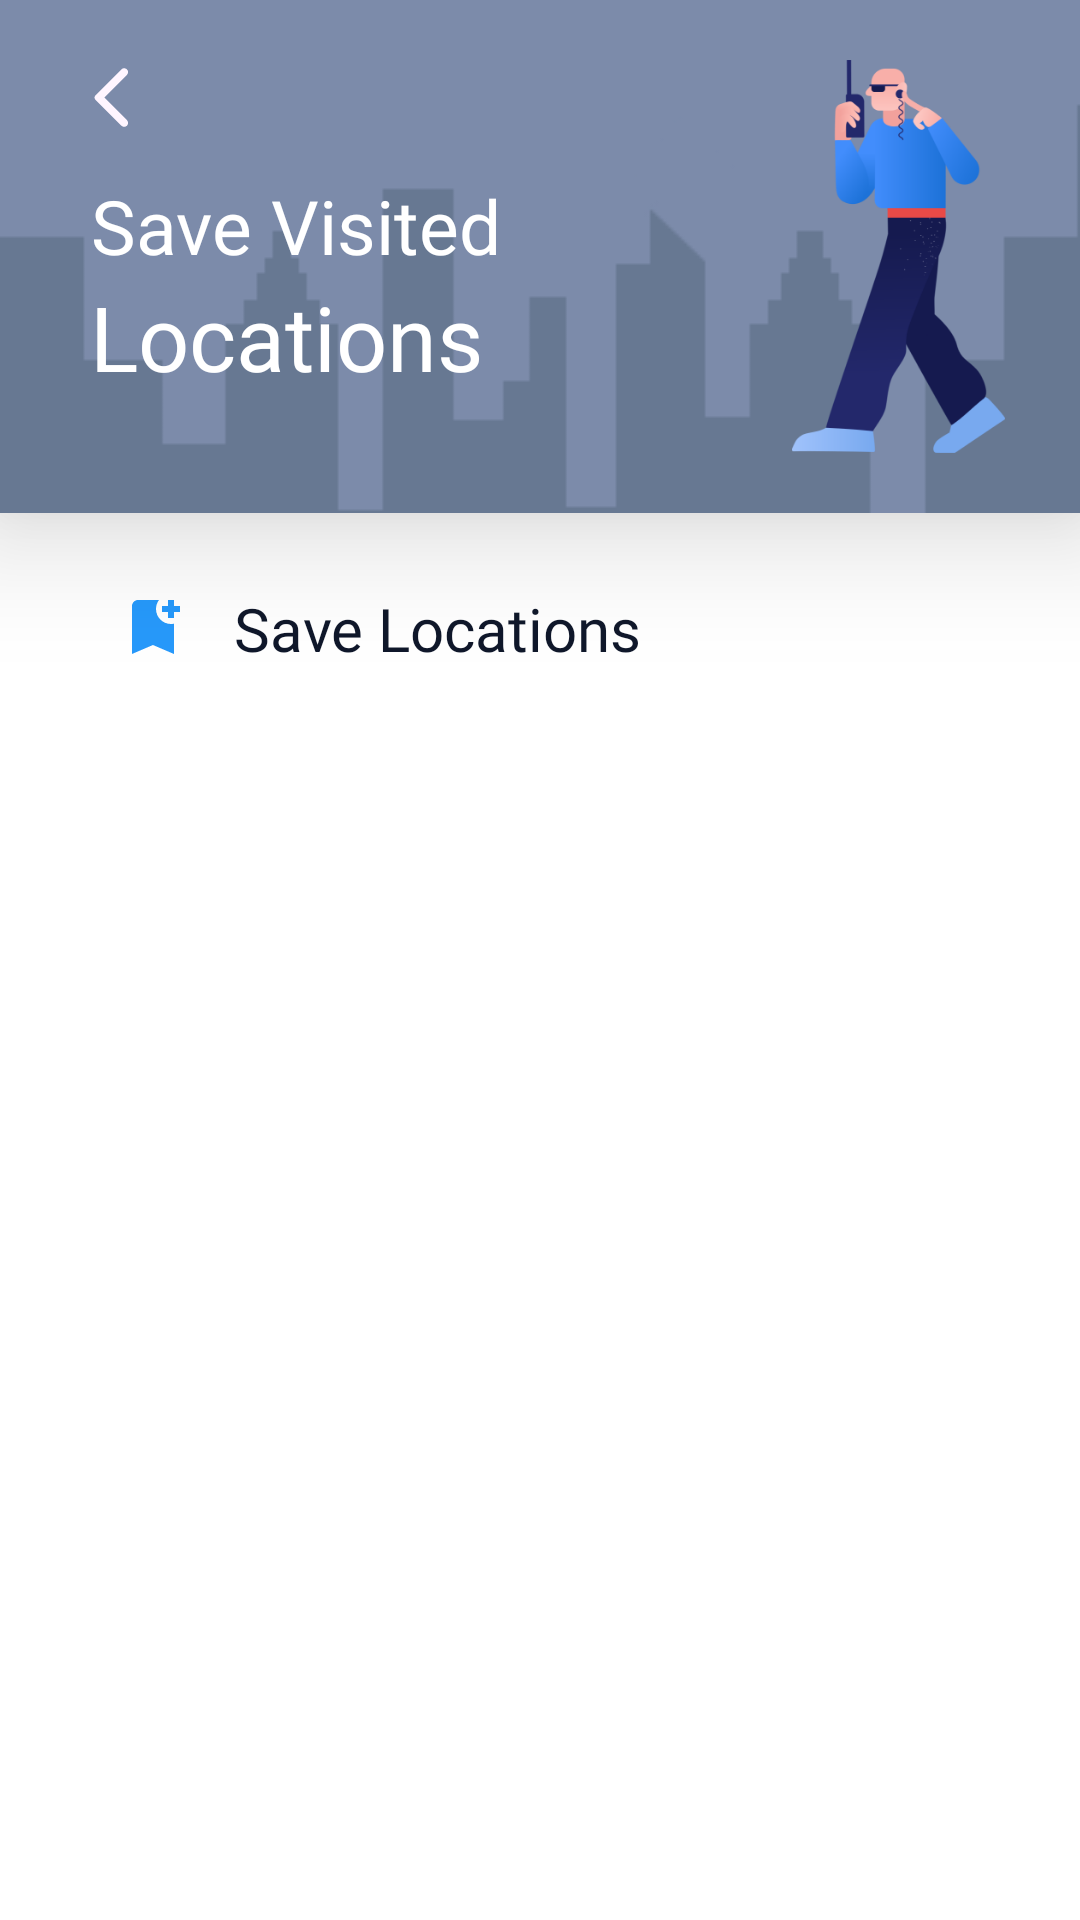

Write the Android layout XML for this screen, with the resource values it uses.
<!-- AndroidManifest.xml: application theme Theme.SecurityFieldOfficer -->
<!-- res/layout/save_location_activity.xml -->
<?xml version="1.0" encoding="utf-8"?>
<androidx.constraintlayout.widget.ConstraintLayout xmlns:android="http://schemas.android.com/apk/res/android"
    xmlns:app="http://schemas.android.com/apk/res-auto"
    xmlns:tools="http://schemas.android.com/tools"
    android:layout_width="match_parent"
    android:layout_height="match_parent"
    android:background="@color/white"
    tools:context=".Save_Location">

    <com.google.android.material.card.MaterialCardView
        android:id="@+id/save_visited_locations_cardView"
        style="@style/CustomCardViewStyle"
        android:layout_width="match_parent"
        android:layout_height="wrap_content"
        app:cardCornerRadius="0dp"
        app:cardElevation="25dp"
        app:layout_constraintEnd_toEndOf="parent"
        app:layout_constraintStart_toStartOf="parent"
        app:layout_constraintTop_toTopOf="parent">

        <ImageView
            android:layout_width="match_parent"
            android:layout_height="match_parent"
            android:scaleType="fitXY"
            android:src="@drawable/fields_background"
            app:layout_constraintBottom_toBottomOf="parent"
            app:layout_constraintEnd_toEndOf="parent"
            app:layout_constraintStart_toStartOf="parent"
            app:layout_constraintTop_toTopOf="parent">

        </ImageView>

        <androidx.constraintlayout.widget.ConstraintLayout
            android:layout_width="match_parent"
            android:layout_height="match_parent">

            <ImageView
                android:id="@+id/back_button"
                android:layout_width="25dp"
                android:layout_height="25dp"
                android:layout_marginLeft="25dp"
                android:layout_marginTop="20dp"
                android:scaleType="fitCenter"
                android:src="@drawable/ic_round_arrow_back_ios_24"
                app:layout_constraintStart_toStartOf="parent"
                app:layout_constraintTop_toTopOf="parent">

            </ImageView>

            <TextView
                android:id="@+id/save_visited"
                android:layout_width="wrap_content"
                android:layout_height="wrap_content"
                android:layout_gravity="center"
                android:layout_marginLeft="30dp"
                android:fontFamily="@font/roboto_light"
                android:gravity="center"
                android:text="Save Visited"
                android:textColor="@color/white"
                android:textSize="25dp"
                app:layout_constraintBottom_toBottomOf="parent"
                app:layout_constraintStart_toStartOf="parent"
                app:layout_constraintTop_toTopOf="parent"
                app:layout_constraintVertical_bias="0.424" />

            <TextView
                android:id="@+id/textView6"
                android:layout_width="wrap_content"
                android:layout_height="wrap_content"
                android:layout_gravity="center"
                android:fontFamily="@font/roboto_bold"
                android:gravity="left"
                android:text="Locations"
                android:textColor="@color/white"
                android:textSize="30dp"
                app:layout_constraintStart_toStartOf="@+id/save_visited"
                app:layout_constraintTop_toBottomOf="@+id/save_visited" />

            <ImageView
                android:layout_width="wrap_content"
                android:layout_height="0dp"
                android:layout_marginRight="25dp"
                android:scaleType="fitCenter"
                android:src="@drawable/save_visited_location_img"
                app:layout_constraintBottom_toBottomOf="parent"
                app:layout_constraintEnd_toEndOf="parent"
                app:layout_constraintTop_toTopOf="parent">

            </ImageView>

        </androidx.constraintlayout.widget.ConstraintLayout>

    </com.google.android.material.card.MaterialCardView>

    <ImageView
        android:id="@+id/imageView4"
        android:layout_width="54dp"
        android:layout_height="60dp"
        android:layout_marginStart="24dp"
        android:layout_marginLeft="24dp"
        android:layout_marginTop="8dp"
        android:scaleType="center"
        android:src="@drawable/save_location"
        app:layout_constraintStart_toStartOf="parent"
        app:layout_constraintTop_toBottomOf="@+id/save_visited_locations_cardView" />

    <TextView
        android:id="@+id/textView4"
        android:layout_width="wrap_content"
        android:layout_height="wrap_content"
        android:layout_marginLeft="0dp"
        android:fontFamily="@font/roboto_light"
        android:text="Save Locations"
        android:textColor="@color/blue_black"
        android:textSize="20dp"
        app:layout_constraintBottom_toBottomOf="@+id/imageView4"
        app:layout_constraintStart_toEndOf="@+id/imageView4"
        app:layout_constraintTop_toTopOf="@+id/imageView4"
        app:layout_constraintVertical_bias="0.515" />

    <androidx.appcompat.widget.AppCompatSpinner
        android:id="@+id/spinner"
        android:layout_width="match_parent"
        android:layout_height="wrap_content"
        android:layout_marginHorizontal="20dp"
        android:layout_marginTop="15dp"
        android:background="@drawable/spinner_background"
        android:padding="0dp"
        app:layout_constraintEnd_toEndOf="parent"
        app:layout_constraintStart_toStartOf="parent"
        app:layout_constraintTop_toBottomOf="@+id/textView4" />


    <androidx.appcompat.widget.AppCompatButton
        android:id="@+id/fetch_button"
        android:layout_width="wrap_content"
        android:layout_height="wrap_content"
        android:layout_marginBottom="28dp"
        android:background="@drawable/login_btn_shape"
        android:elevation="20dp"
        android:fontFamily="@font/roboto_light"
        android:paddingHorizontal="35dp"
        android:paddingVertical="10dp"
        android:text="Fetch Location"
        android:textAllCaps="false"
        android:textColor="@color/white"
        android:textSize="18dp"
        android:visibility="gone"
        app:backgroundTint="@color/black"
        app:layout_constraintBottom_toBottomOf="parent"
        app:layout_constraintEnd_toEndOf="parent"
        app:layout_constraintStart_toStartOf="parent" />

    <androidx.appcompat.widget.AppCompatButton
        android:id="@+id/save_button"
        android:layout_width="wrap_content"
        android:layout_height="wrap_content"
        android:layout_marginBottom="28dp"
        android:background="@drawable/login_btn_shape"
        android:text="Save Location"
        android:textAllCaps="false"
        android:textSize="18dp"
        android:elevation="20dp"
        android:visibility="gone"
        android:paddingHorizontal="35dp"
        android:paddingVertical="10dp"
        android:textColor="@color/white"
        app:backgroundTint="@color/black"
        android:fontFamily="@font/roboto_light"
        app:layout_constraintBottom_toBottomOf="parent"
        app:layout_constraintEnd_toEndOf="parent"
        app:layout_constraintStart_toStartOf="parent" />

    <TextView
        android:id="@+id/your_coordinates_tv"
        android:layout_width="wrap_content"
        android:layout_height="wrap_content"
        android:fontFamily="@font/roboto_medium"
        android:text="Your Address"
        android:textColor="@color/blue_black"
        android:textSize="20dp"
        android:visibility="gone"
        app:layout_constraintBottom_toBottomOf="parent"
        app:layout_constraintEnd_toEndOf="parent"
        app:layout_constraintStart_toStartOf="parent"
        app:layout_constraintTop_toBottomOf="@+id/spinner"
        app:layout_constraintVertical_bias="0.302">

    </TextView>

    <TextView
        android:id="@+id/your_address_output"
        android:layout_width="0dp"
        android:layout_height="wrap_content"
        android:fontFamily="@font/roboto_light"
        android:gravity="center"
        android:paddingHorizontal="20dp"
        android:text="Your Address"
        android:textColor="@color/blue_black"
        android:textSize="18dp"
        android:layout_marginTop="5dp"
        android:visibility="gone"
        app:layout_constraintEnd_toEndOf="parent"
        app:layout_constraintHorizontal_bias="0.501"
        app:layout_constraintStart_toStartOf="parent"
        app:layout_constraintTop_toBottomOf="@+id/your_coordinates_tv">

    </TextView>

    <TextView
        android:id="@+id/no_visits_planned"
        android:layout_width="wrap_content"
        android:layout_height="wrap_content"
        android:layout_gravity="center"
        android:fontFamily="@font/roboto_medium"
        android:text="No visits planned yet"
        android:textColor="@color/blue_black"
        android:textSize="18dp"
        android:gravity="center"
        android:visibility="gone"
        app:layout_constraintBottom_toBottomOf="parent"
        app:layout_constraintEnd_toEndOf="parent"
        app:layout_constraintHorizontal_bias="0.502"
        app:layout_constraintStart_toStartOf="parent"
        app:layout_constraintTop_toBottomOf="@+id/imageView4"
        app:layout_constraintVertical_bias="0.43" />

    <TextView
        android:id="@+id/no_visits_planned2"
        android:layout_width="wrap_content"
        android:layout_height="wrap_content"
        android:layout_gravity="center"
        android:fontFamily="@font/roboto_light"
        android:singleLine="false"
        android:layout_marginHorizontal="15dp"
        android:paddingHorizontal="20dp"
        android:gravity="center"
        android:visibility="gone"
        android:text="Contact your head supervisor for any queries."
        android:textColor="@color/blue_black"
        android:textSize="16dp"
        app:layout_constraintEnd_toEndOf="parent"
        app:layout_constraintStart_toStartOf="parent"
        app:layout_constraintTop_toBottomOf="@+id/no_visits_planned" />

</androidx.constraintlayout.widget.ConstraintLayout>
<!-- resources referenced by this layout -->
<resources>
  <color name="black">#FF000000</color>
  <color name="blue_black">#0F172A</color>
  <color name="white">#FFFFFFFF</color>
  <!-- drawable fields_background: png bitmap (drawable, 4219 bytes) -->
  <!-- drawable ic_round_arrow_back_ios_24 (drawable) -->
  <vector android:autoMirrored="true" android:height="24dp"
      android:tint="#FFF5FF" android:viewportHeight="24"
      android:viewportWidth="24" android:width="24dp" xmlns:android="http://schemas.android.com/apk/res/android">
      <path android:fillColor="@android:color/white" android:pathData="M16.62,2.99c-0.49,-0.49 -1.28,-0.49 -1.77,0L6.54,11.3c-0.39,0.39 -0.39,1.02 0,1.41l8.31,8.31c0.49,0.49 1.28,0.49 1.77,0s0.49,-1.28 0,-1.77L9.38,12l7.25,-7.25c0.48,-0.48 0.48,-1.28 -0.01,-1.76z"/>
  </vector>
  <!-- drawable save_location (drawable) -->
  <vector android:height="24dp" android:tint="#2699FB"
      android:viewportHeight="24" android:viewportWidth="24"
      android:width="24dp" xmlns:android="http://schemas.android.com/apk/res/android">
      <path android:fillColor="@android:color/white" android:pathData="M21,7h-2v2h-2V7h-2V5h2V3h2v2h2V7zM19,21l-7,-3l-7,3V5c0,-1.1 0.9,-2 2,-2l7,0c-0.63,0.84 -1,1.87 -1,3c0,2.76 2.24,5 5,5c0.34,0 0.68,-0.03 1,-0.1V21z"/>
  </vector>
  <!-- drawable save_visited_location_img: png bitmap (drawable-hdpi, 14110 bytes) -->
  <!-- drawable spinner_background (drawable) -->
  <?xml version="1.0" encoding="utf-8"?>
  <shape xmlns:android="http://schemas.android.com/apk/res/android"
      android:shape="rectangle"
      >
  
      <solid android:color="@color/light_grey"
          />
  
      <corners
          android:radius="25sp"
          />
  
  </shape>
  <style name="CustomCardViewStyle" parent="@style/Widget.MaterialComponents.CardView">
          <item name="shapeAppearanceOverlay">@style/ShapeAppearanceOverlay_card_custom_corners</item>
      </style>
  <style name="Theme.SecurityFieldOfficer" parent="Theme.MaterialComponents.DayNight.NoActionBar">
          
          <item name="colorPrimary">@color/purple_500</item>
          <item name="colorPrimaryVariant">@color/purple_700</item>
          <item name="colorOnPrimary">@color/white</item>
          
          <item name="colorSecondary">@color/teal_200</item>
          <item name="colorSecondaryVariant">@color/teal_700</item>
          <item name="colorOnSecondary">@color/black</item>
          
          <item name="android:statusBarColor" tools:targetApi="l">?attr/colorPrimaryVariant</item>
          
      </style>
  <color name="light_grey">#7C8BAA</color>
  <style name="ShapeAppearanceOverlay_card_custom_corners" parent="">
          <item name="cornerFamily">rounded</item>
          <item name="cornerSizeTopRight">0dp</item>
          <item name="cornerSizeTopLeft">0dp</item>
          <item name="cornerSizeBottomRight">25dp</item>
          <item name="cornerSizeBottomLeft">25dp</item>
      </style>
  <color name="purple_500">#FF6200EE</color>
  <color name="purple_700">#FF3700B3</color>
  <color name="teal_200">#FF03DAC5</color>
  <color name="teal_700">#FF018786</color>
</resources>
